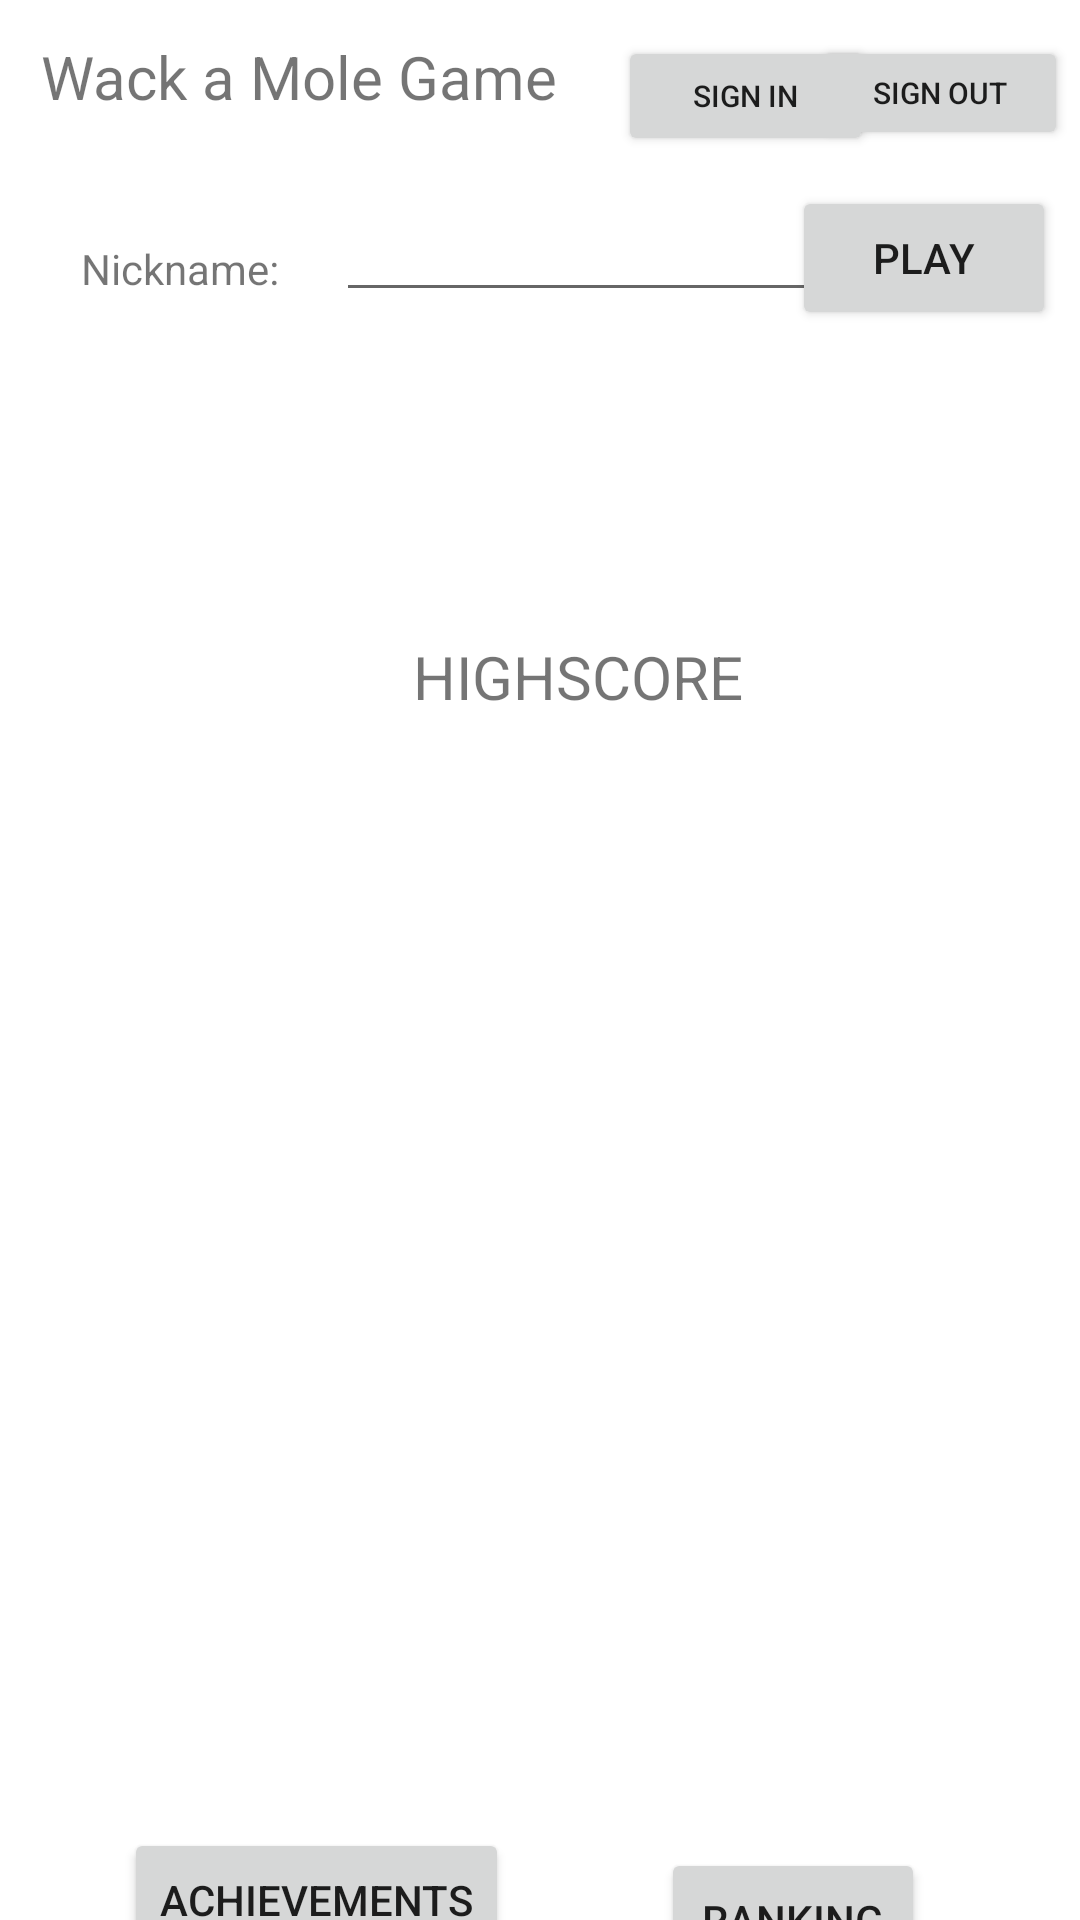

Here is an Android app screen rendered from its layout file. Give the layout XML and the strings, colors and styles it references.
<!-- AndroidManifest.xml: application theme Theme.WackAMoleGrupoPaola -->
<!-- res/layout/activity_main.xml -->
<?xml version="1.0" encoding="utf-8"?>
<androidx.constraintlayout.widget.ConstraintLayout xmlns:android="http://schemas.android.com/apk/res/android"
    xmlns:app="http://schemas.android.com/apk/res-auto"
    xmlns:tools="http://schemas.android.com/tools"
    android:id="@+id/background"
    android:layout_width="match_parent"
    android:layout_height="match_parent"
    android:backgroundTint="#88AA60"
    tools:context=".MainActivity">

    <TextView
        android:id="@+id/TitleGame"
        android:layout_width="wrap_content"
        android:layout_height="wrap_content"
        android:layout_marginTop="12dp"
        android:text="Wack a Mole Game"
        android:textSize="20sp"
        app:layout_constraintEnd_toEndOf="parent"
        app:layout_constraintHorizontal_bias="0.072"
        app:layout_constraintStart_toStartOf="parent"
        app:layout_constraintTop_toTopOf="parent" />

    <EditText
        android:id="@+id/editTextNickname"
        android:layout_width="wrap_content"
        android:layout_height="wrap_content"
        android:layout_marginStart="112dp"
        android:layout_marginTop="28dp"
        android:ems="10"
        android:inputType="textPersonName"
        android:textSize="14sp"
        app:layout_constraintStart_toStartOf="parent"
        app:layout_constraintTop_toTopOf="@+id/popupTextView"
        tools:ignore="TouchTargetSizeCheck,SpeakableTextPresentCheck" />

    <Button
        android:id="@+id/btnPlay"
        android:layout_width="wrap_content"
        android:layout_height="wrap_content"
        android:layout_marginTop="12dp"
        android:layout_marginEnd="8dp"
        android:onClick="onClickStart"
        android:text="Play"
        app:layout_constraintEnd_toEndOf="parent"
        app:layout_constraintTop_toBottomOf="@+id/SignOutButton" />

    <TextView
        android:id="@+id/textView"
        android:layout_width="wrap_content"
        android:layout_height="wrap_content"
        android:layout_marginTop="80dp"
        android:text="Nickname:"
        app:layout_constraintEnd_toStartOf="@+id/editTextNickname"
        app:layout_constraintHorizontal_bias="0.59"
        app:layout_constraintStart_toStartOf="parent"
        app:layout_constraintTop_toTopOf="parent" />

    <TextView
        android:id="@+id/textView3"
        android:layout_width="wrap_content"
        android:layout_height="wrap_content"
        android:layout_marginTop="212dp"
        android:text="HIGHSCORE"
        android:textSize="20sp"
        app:layout_constraintEnd_toEndOf="parent"
        app:layout_constraintHorizontal_bias="0.551"
        app:layout_constraintStart_toStartOf="parent"
        app:layout_constraintTop_toTopOf="parent" />

    <ListView
        android:id="@+id/ListViewNick"
        android:layout_width="182dp"
        android:layout_height="398dp"
        android:layout_marginStart="39dp"
        android:background="#FFFFFF"
        app:layout_constraintBottom_toBottomOf="parent"
        app:layout_constraintEnd_toEndOf="parent"
        app:layout_constraintHorizontal_bias="0.083"
        app:layout_constraintStart_toStartOf="parent"
        app:layout_constraintTop_toBottomOf="@+id/textView3"
        app:layout_constraintVertical_bias="0.024" />

    <ListView
        android:id="@+id/ListViewScores"
        android:layout_width="58dp"
        android:layout_height="401dp"
        android:layout_marginStart="41dp"
        android:layout_marginEnd="66dp"
        android:background="#FFFFFF"
        app:layout_constraintBottom_toBottomOf="parent"
        app:layout_constraintEnd_toEndOf="parent"
        app:layout_constraintHorizontal_bias="0.482"
        app:layout_constraintStart_toEndOf="@+id/ListViewNick"
        app:layout_constraintTop_toBottomOf="@+id/textView3"
        app:layout_constraintVertical_bias="0.0" />

    <Button
        android:id="@+id/SignInButton"
        android:layout_width="85dp"
        android:layout_height="40dp"
        android:layout_marginStart="16dp"
        android:layout_marginTop="12dp"
        android:onClick="onClickSign"
        android:text="Sign In"
        android:textSize="10sp"
        app:layout_constraintEnd_toEndOf="parent"
        app:layout_constraintHorizontal_bias="0.057"
        app:layout_constraintStart_toEndOf="@+id/TitleGame"
        app:layout_constraintTop_toTopOf="parent" />

    <Button
        android:id="@+id/SignOutButton"
        android:layout_width="85dp"
        android:layout_height="38dp"
        android:layout_marginTop="12dp"
        android:layout_marginEnd="4dp"
        android:onClick="onClickSign"
        android:text="Sign Out"
        android:textSize="10sp"
        app:layout_constraintEnd_toEndOf="parent"
        app:layout_constraintHorizontal_bias="1.0"
        app:layout_constraintStart_toEndOf="@+id/SignInButton"
        app:layout_constraintTop_toTopOf="parent" />

    <TextView
        android:id="@+id/popupTextView"
        android:layout_width="wrap_content"
        android:layout_height="wrap_content"
        android:layout_marginTop="40dp"
        android:textSize="24sp"
        android:textStyle="bold"
        app:layout_constraintEnd_toEndOf="parent"
        app:layout_constraintHorizontal_bias="0.498"
        app:layout_constraintStart_toStartOf="parent"
        app:layout_constraintTop_toTopOf="parent" />

    <Button
        android:id="@+id/Achievements"
        android:layout_width="wrap_content"
        android:layout_height="wrap_content"
        android:onClick="onClickRAchievements"
        android:text="Achievements"
        app:layout_constraintBottom_toBottomOf="parent"
        app:layout_constraintEnd_toEndOf="parent"
        app:layout_constraintHorizontal_bias="0.179"
        app:layout_constraintStart_toStartOf="parent"
        app:layout_constraintTop_toBottomOf="@+id/ListViewNick"
        app:layout_constraintVertical_bias="0.618" />

    <Button
        android:id="@+id/button"
        android:layout_width="wrap_content"
        android:layout_height="wrap_content"
        android:onClick="onClickRanking"
        android:text="Ranking"
        app:layout_constraintBottom_toBottomOf="parent"
        app:layout_constraintEnd_toEndOf="parent"
        app:layout_constraintHorizontal_bias="0.81"
        app:layout_constraintStart_toStartOf="parent"
        app:layout_constraintTop_toBottomOf="@+id/ListViewScores"
        app:layout_constraintVertical_bias="0.624" />

</androidx.constraintlayout.widget.ConstraintLayout>
<!-- resources referenced by this layout -->
<resources>
  <style name="Theme.WackAMoleGrupoPaola" parent="Theme.MaterialComponents.DayNight.DarkActionBar">
          
          <item name="colorPrimary">@color/purple_500</item>
          <item name="colorPrimaryVariant">@color/purple_700</item>
          <item name="colorOnPrimary">@color/white</item>
          
          <item name="colorSecondary">@color/teal_200</item>
          <item name="colorSecondaryVariant">@color/teal_700</item>
          <item name="colorOnSecondary">@color/black</item>
          
          <item name="android:statusBarColor" tools:targetApi="l">?attr/colorPrimaryVariant</item>
          
      </style>
  <!-- not gathered from this repository: default colours our renderer supplied (Android Studio template values) -->
  <color name="purple_500">#FF6200EE</color>
  <color name="purple_700">#FF3700B3</color>
  <color name="teal_200">#FF03DAC5</color>
  <color name="teal_700">#FF018786</color>
  <color name="black">#FF000000</color>
  <color name="white">#FFFFFFFF</color>
</resources>
